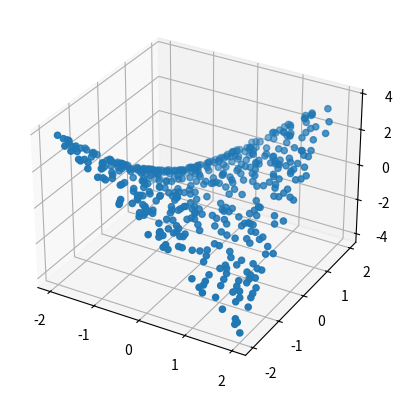

Python code for this plot: (Note: this script raises an exception after producing the figure.)
import numpy as np
import matplotlib.pyplot as plt
from mpl_toolkits.mplot3d import Axes3D


def forward(X):
    Z = X.dot(W1) + b
    # relu
    Z = Z * (Z > 0)
    # tanh
    #Z = np.tanh(X.dot(W1))
    Y = Z.dot(W2) + c
    return Y, Z


def derv_W2(Z, T, Y):
    return (T - Y).dot(Z)


def derv_c(Y, Yhat):
    return (Y - Yhat).sum()


def derv_W1(X, Z, T, Y, W2):
    dZ = np.outer(T - Y, W2) * (Z > 0)
    return X.T.dot(dZ)


def derv_b(Z, Y, Yhat, W2):
    dZ = np.outer(Y - Yhat, W2) * (Z > 0)
    return dZ.sum(axis=0)


def cost(T, Y):
    return ((T - Y)**2).mean()


def score(Y, yhat):
    d1 = Y - yhat
    d2 = Y - Y.mean()
    SSres = d1.dot(d1)
    SStot = d2.dot(d2)
    return 1 - (SSres / SStot)


N = 500
X = np.random.random((N, 2)) * 4 - 2
Y = X[:, 0] * X[:, 1]
fig = plt.figure()
ax = fig.add_subplot(111, projection='3d')
ax.scatter(X[:, 0], X[:, 1], Y)
plt.show()
D = X.shape[1]
M = 100
eta = 0.00001
W1 = np.random.randn(D, M) / np.sqrt(D)
b = np.zeros(M)
W2 = np.random.randn(M) / np.sqrt(M)
c = 0
costs = []
for epoch in range(200):
    yhat, hidden = forward(X)

    W2 += eta * derv_W2(hidden, Y, yhat)
    c += eta * derv_c(Y, yhat)
    W1 += eta * derv_W1(X, hidden, Y, yhat, W2)
    b += eta * derv_b(hidden, Y, yhat, W2)
    ct = cost(Y, yhat)
    r = cost(Y, yhat)
    costs.append(ct)

    if epoch % 25 == 0:
        print(f'cost is: {ct}  ', f'Score is {r}')

plt.plot(costs)
plt.title('Costs')
plt.show()

yhat, _ = forward(X)

print(f'final score is : {score(Y,yhat)}')

fig = plt.figure()
ax = fig.add_subplot(111, projection='3d')
ax.scatter(X[:, 0], X[:, 1], Y)

# surface plot
line = np.linspace(-2, 2, 20)
xx, yy = np.meshgrid(line, line)
Xgrid = np.vstack((xx.flatten(), yy.flatten())).T
Yhat, _ = forward(Xgrid)
ax.plot_trisurf(Xgrid[:, 0], Xgrid[:, 1], Yhat,
                linewidth=0.2, antialiased=True)
plt.show()

Ygrid = Xgrid[:, 0] * Xgrid[:, 1]
R = np.abs(Ygrid - Yhat)

plt.scatter(Xgrid[:, 0], Xgrid[:, 1], c=R)
plt.show()

fig = plt.figure()
ax = fig.add_subplot(111, projection='3d')
ax.plot_trisurf(Xgrid[:, 0], Xgrid[:, 1], R, linewidth=0.2, antialiased=True)
plt.show()
